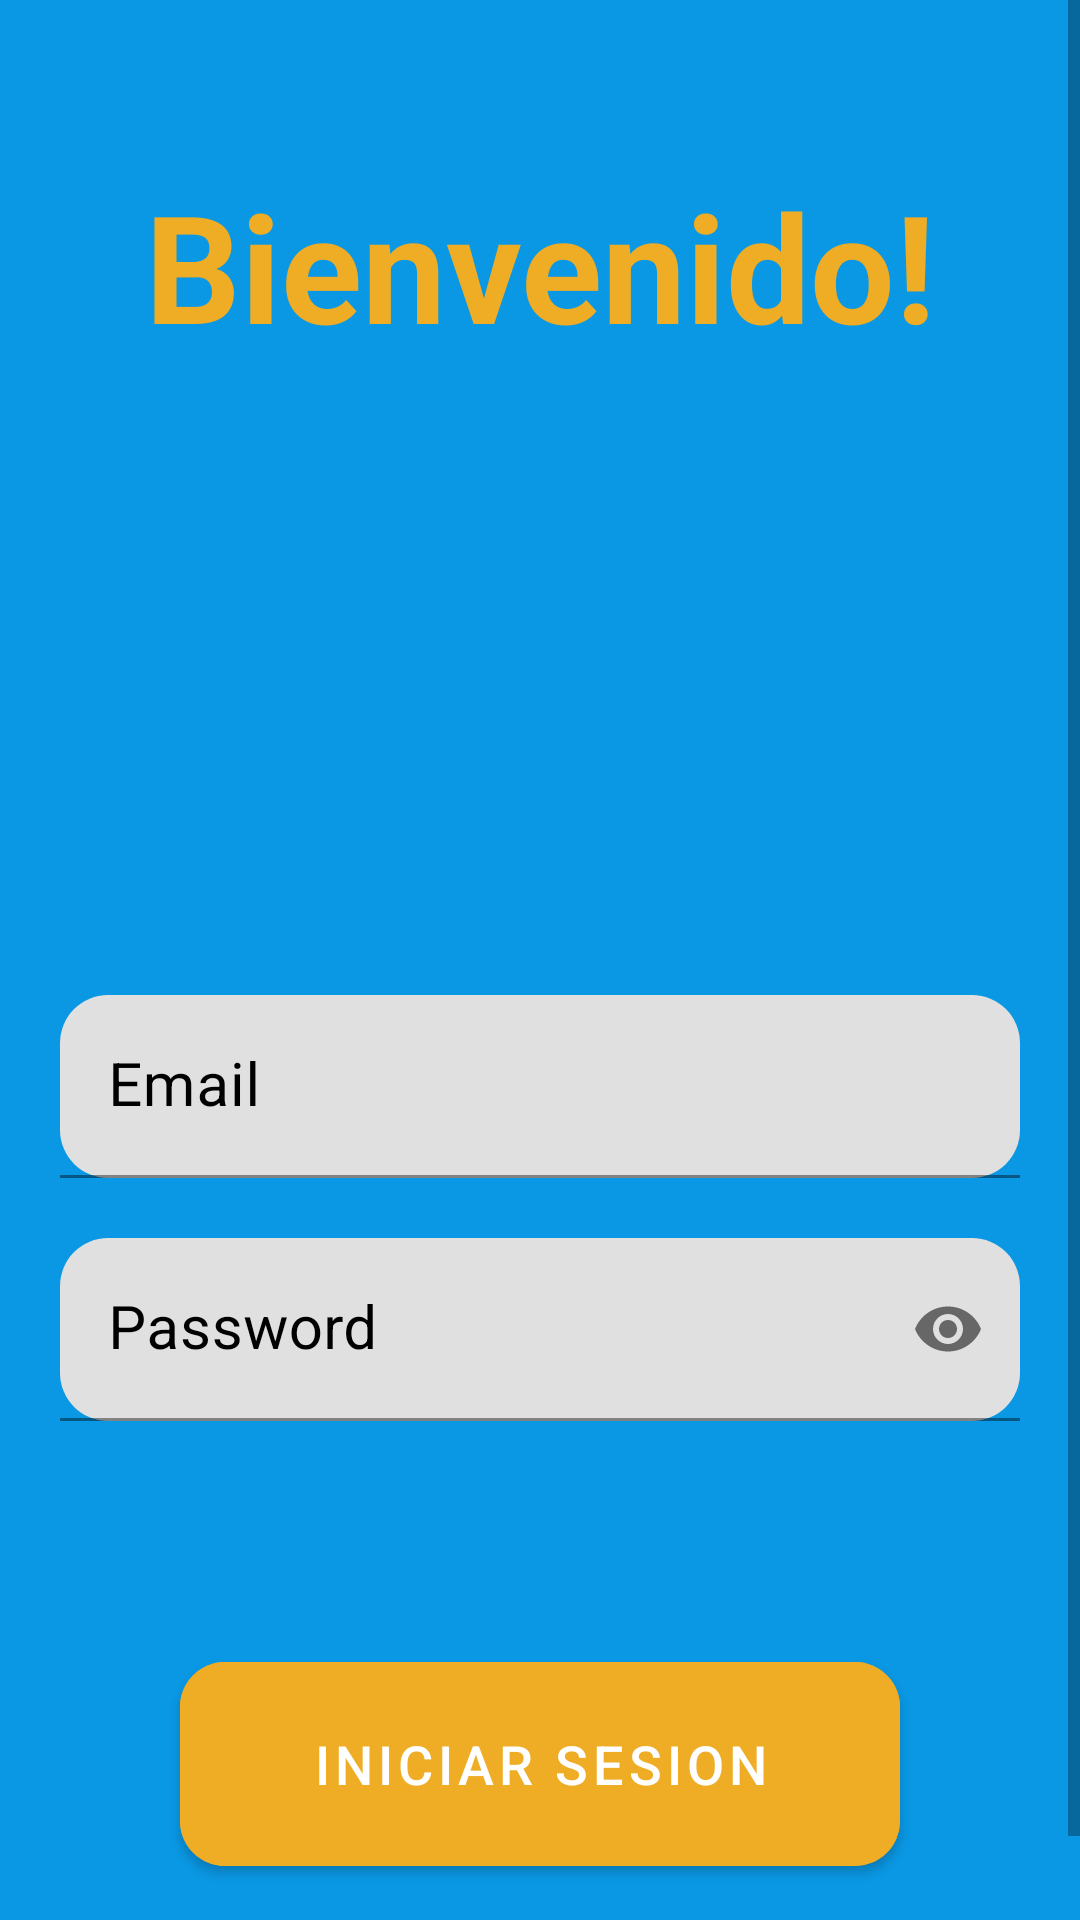

Here is an Android app screen rendered from its layout file. Give the layout XML and the strings, colors and styles it references.
<!-- AndroidManifest.xml: application theme Theme.EjercicioU2 -->
<!-- res/layout/fragment_login.xml -->
<?xml version="1.0" encoding="utf-8"?>
<FrameLayout xmlns:android="http://schemas.android.com/apk/res/android"
    xmlns:app="http://schemas.android.com/apk/res-auto"
    xmlns:tools="http://schemas.android.com/tools"
    android:layout_width="match_parent"
    android:background="@color/main_app"
    android:layout_height="match_parent"
    tools:context=".LoginFragment">



    <ScrollView
        android:layout_width="match_parent"
        android:layout_height="match_parent">
        
        <LinearLayout
            android:layout_width="match_parent"
            android:layout_height="match_parent"
            android:orientation="vertical">

            <TextView
                android:layout_width="match_parent"
                android:layout_height="wrap_content"
                android:layout_marginTop="55dp"
                android:gravity="center_horizontal"
                android:text="Bienvenido!"
                android:textColor="@color/aecondary_app"
                android:textSize="50sp"
                android:textStyle="bold" />

            <com.google.android.material.textfield.TextInputLayout
                android:layout_width="match_parent"
                android:layout_height="wrap_content"
                android:layout_marginTop="200dp"
                android:layout_marginLeft="10dp"
                android:layout_marginRight="10dp"
                app:boxCornerRadiusBottomEnd="16dp"
                app:boxCornerRadiusTopEnd="16dp"
                app:boxCornerRadiusBottomStart="16dp"
                app:boxCornerRadiusTopStart="16dp"
                android:textColorHint="@color/black"
                >

                <com.google.android.material.textfield.TextInputEditText
                    android:id="@+id/txtCorreoLogIn"
                    android:layout_width="match_parent"
                    android:layout_height="wrap_content"
                    android:layout_margin="10dp"
                    android:hint="Email"
                    android:textColor="@color/black"
                    android:textSize="20dp" />

            </com.google.android.material.textfield.TextInputLayout>

            <com.google.android.material.textfield.TextInputLayout
                android:layout_width="match_parent"
                android:layout_height="wrap_content"
                android:layout_marginRight="10dp"
                android:layout_marginLeft="10dp"
                android:layout_marginTop="0dp"
                app:boxCornerRadiusBottomEnd="16dp"
                app:boxCornerRadiusTopEnd="16dp"
                app:boxCornerRadiusBottomStart="16dp"
                app:boxCornerRadiusTopStart="16dp"
                android:textColorHint="@color/black"
                app:endIconMode="password_toggle">

                <com.google.android.material.textfield.TextInputEditText
                    android:id="@+id/txtContraseñaLogIn"
                    android:layout_width="match_parent"
                    android:layout_height="wrap_content"
                    android:layout_margin="10dp"
                    android:hint="Password"
                    android:inputType="textPassword"
                    android:textColor="@color/black"
                    android:textSize="20dp" />

            </com.google.android.material.textfield.TextInputLayout>

            <TextView
                android:id="@+id/txtError"
                android:layout_width="match_parent"
                android:layout_marginTop="10dp"
                android:layout_height="wrap_content"
                android:gravity="center_horizontal"
                android:textColor="@color/red"
                android:textSize="22dp" />

            <com.google.android.material.button.MaterialButton
                android:id="@+id/btIrHome"
                android:layout_width="match_parent"
                android:layout_height="80dp"
                android:layout_marginLeft="60dp"
                android:layout_marginTop="25dp"
                android:layout_marginRight="60dp"
                android:backgroundTint="@color/aecondary_app"
                android:text="Iniciar Sesion"
                android:textSize="18dp"
                app:cornerRadius="15dp">

            </com.google.android.material.button.MaterialButton>

            <LinearLayout
                android:layout_width="wrap_content"
                android:layout_height="wrap_content"
                android:layout_marginLeft="75dp"
                android:layout_marginTop="5dp"
                android:gravity="center_horizontal"
                android:orientation="horizontal">

                <TextView
                    android:layout_width="wrap_content"
                    android:layout_height="wrap_content"
                    android:text="¿No tienes cuenta?"
                    android:textColor="@color/accent_app"
                    android:textSize="18dp" />

                <com.google.android.material.button.MaterialButton
                    android:id="@+id/btIrRegistro"
                    android:layout_width="wrap_content"
                    android:layout_height="wrap_content"
                    android:backgroundTint="@android:color/transparent"
                    android:minWidth="0dp"
                    android:minHeight="0dp"
                    android:outlineProvider="none"
                    android:padding="0dp"
                    android:layout_marginLeft="7dp"
                    android:paddingBottom="0dp"
                    android:text="Registrarse"
                    android:textAllCaps="false"
                    android:textColor="@color/aecondary_app"
                    android:textSize="18dp">

                </com.google.android.material.button.MaterialButton>
            </LinearLayout>
        </LinearLayout>
    </ScrollView>
</FrameLayout>
<!-- resources referenced by this layout -->
<resources>
  <color name="accent_app">#F4FAFB</color>
  <color name="aecondary_app">#EFAC25</color>
  <color name="black">#FF000000</color>
  <color name="main_app">#0A97E3</color>
  <color name="red">#FF0000</color>
  <style name="Theme.EjercicioU2" parent="Theme.MaterialComponents.DayNight.NoActionBar">
          
          <item name="colorPrimary">@color/main_app</item>
          <item name="colorPrimaryVariant">@color/black</item>
          <item name="colorOnPrimary">@color/white</item>
          
          <item name="colorSecondary">@color/teal_200</item>
          <item name="colorSecondaryVariant">@color/teal_700</item>
          <item name="colorOnSecondary">@color/black</item>
          
          <item name="android:statusBarColor">?attr/colorPrimaryVariant</item>
          
      </style>
  <color name="white">#FFFFFFFF</color>
  <color name="teal_200">#FF03DAC5</color>
  <color name="teal_700">#FF018786</color>
</resources>
